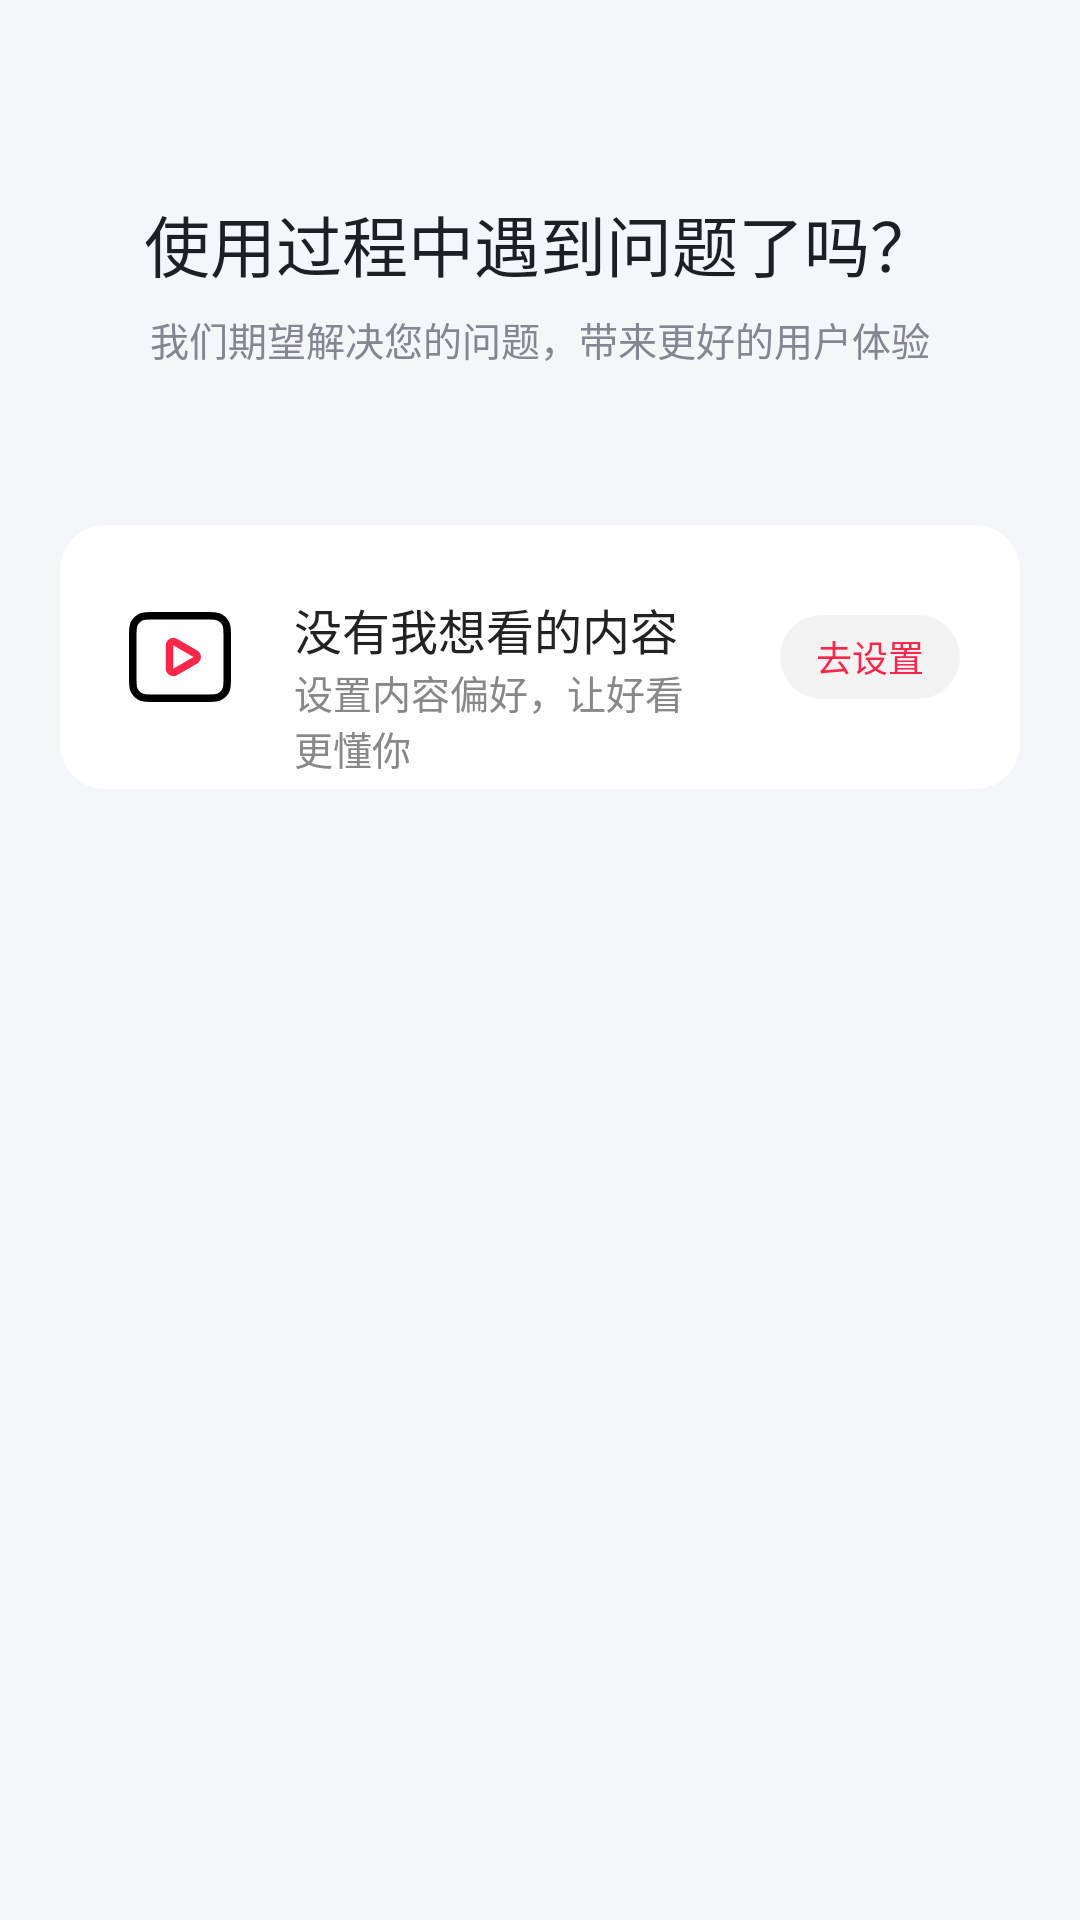

Write the Android layout XML for this screen, with the resource values it uses.
<!-- AndroidManifest.xml: application theme Theme.TestLayout -->
<!-- res/layout/activity_uninstall.xml -->
<?xml version="1.0" encoding="utf-8"?>
<RelativeLayout xmlns:android="http://schemas.android.com/apk/res/android"
    xmlns:app="http://schemas.android.com/apk/res-auto"
    xmlns:tools="http://schemas.android.com/tools"
    android:id="@+id/parent_layout"
    android:layout_width="match_parent"
    android:layout_height="match_parent"
    android:background="#F5F6FA"
    tools:context=".UninstallActivity">

    <TextView
        android:id="@+id/title"
        android:layout_width="wrap_content"
        android:layout_height="wrap_content"
        android:layout_centerHorizontal="true"
        android:layout_marginStart="75dp"
        android:layout_marginTop="65dp"
        android:text="使用过程中遇到问题了吗？"
        android:textColor="#1E1F24"
        android:textSize="@dimen/dimen_22dp" />


    <TextView
        android:layout_width="wrap_content"
        android:layout_height="wrap_content"
        android:layout_below="@id/title"
        android:layout_centerHorizontal="true"
        android:layout_marginTop="6dp"
        android:text="我们期望解决您的问题，带来更好的用户体验"
        android:textColor="#848691"
        android:textSize="@dimen/dimen_13dp" />

    <RelativeLayout
        android:id="@+id/haokan"
        android:layout_width="wrap_content"
        android:layout_height="@dimen/dimen_88dp"
        android:layout_centerHorizontal="true"
        android:layout_marginTop="175dp"
        android:layout_marginStart="@dimen/dimen_20dp"
        android:layout_marginEnd="@dimen/dimen_20dp"
        android:background="@drawable/bg_rect_corner_15_11">

        <ImageView
            android:id="@+id/haokan_icon"
            android:layout_width="@dimen/dimens_44dp"
            android:layout_height="@dimen/dimens_44dp"
            android:layout_marginStart="@dimen/dimen_18dp"
            android:layout_marginTop="@dimen/dimen_22dp"
            android:src="@drawable/haokan_logo_tv" />

        <LinearLayout
            android:id="@+id/haokan_text_container"
            android:layout_width="wrap_content"
            android:layout_height="wrap_content"
            android:layout_marginStart="@dimen/dimen_16dp"
            android:layout_marginTop="@dimen/dimen_23dp"
            android:layout_toRightOf="@id/haokan_icon"
            android:layout_toLeftOf="@id/haokan_btn"
            android:layout_marginEnd="@dimen/dimen_20dp"
            android:orientation="vertical">

            <TextView
                android:layout_width="wrap_content"
                android:layout_height="wrap_content"
                android:gravity="center"
                android:maxLines="1"
                android:text="没有我想看的内容"
                android:textColor="#222222"
                android:textSize="@dimen/dimen_16dp" />

            <TextView
                android:id="@+id/sub_title"
                android:layout_width="wrap_content"
                android:layout_height="wrap_content"
                android:text="设置内容偏好，让好看更懂你"
                android:textColor="#888888"
                android:textSize="13dp" />

        </LinearLayout>


        <TextView
            android:id="@+id/haokan_btn"
            android:layout_width="@dimen/dimen_60dp"
            android:layout_height="@dimen/dimen_28dp"
            android:layout_alignParentEnd="true"
            android:layout_marginTop="@dimen/dimen_30dp"
            android:layout_marginEnd="@dimen/dimen_20dp"
            android:layout_marginBottom="@dimen/dimen_30dp"
            android:background="@drawable/bg_rect_corner_30_"
            android:gravity="center"
            android:text="去设置"
            android:textColor="#FC264A"
            android:textSize="@dimen/dimen_12dp" />
    </RelativeLayout>




</RelativeLayout>
<!-- resources referenced by this layout -->
<resources>
  <dimen name="dimen_12dp">12dp</dimen>
  <dimen name="dimen_13dp">13dp</dimen>
  <dimen name="dimen_16dp">16dp</dimen>
  <dimen name="dimen_18dp">18dp</dimen>
  <dimen name="dimen_20dp">20dp</dimen>
  <dimen name="dimen_22dp">22dp</dimen>
  <dimen name="dimen_23dp">23dp</dimen>
  <dimen name="dimen_28dp">28dp</dimen>
  <dimen name="dimen_30dp">30dp</dimen>
  <dimen name="dimen_60dp">60dp</dimen>
  <dimen name="dimen_88dp">88dp</dimen>
  <dimen name="dimens_44dp">44dp</dimen>
  <!-- drawable bg_rect_corner_15_11 (drawable) -->
  <?xml version="1.0" encoding="utf-8"?>
  <shape xmlns:android="http://schemas.android.com/apk/res/android"
      android:shape="rectangle">
  
      <corners android:radius="@dimen/dimen_15dp" />
      <solid android:color="@color/white" />
  </shape>
  <!-- drawable bg_rect_corner_30_ (drawable) -->
  <?xml version="1.0" encoding="utf-8"?>
  <shape xmlns:android="http://schemas.android.com/apk/res/android"
      android:shape="rectangle">
  
      <corners android:radius="@dimen/dimen_30dp" />
      <solid android:color="#F3F3F4" />
  </shape>
  <!-- drawable haokan_logo_tv: png bitmap (drawable, 813 bytes) -->
  <style name="Theme.TestLayout" parent="Base.Theme.TestLayout" />
  <dimen name="dimen_15dp">15dp</dimen>
  <color name="white">#FFFFFFFF</color>
  <style name="Base.Theme.TestLayout" parent="Theme.Material3.DayNight.NoActionBar">
          
          
      </style>
</resources>
